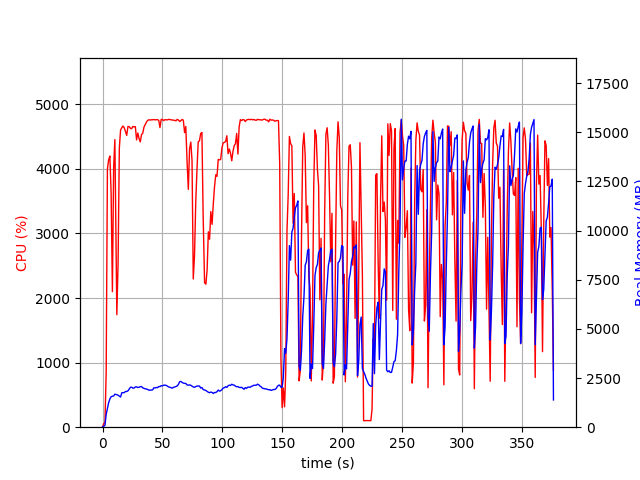

The table this chart was drawn from, first rows:
elapsed_time, nproc, cpu, mem_real, mem_virtual
5.9604644775390625e-05, 1, 0.0, 16.28, 3196
1.011, 1, 57.3, 47.34, 91.49
2.02, 1, 72.4, 96.89, 687.5
3.031, 1, 848.6, 649.5, 4623
4.056, 1, 3996, 960.8, 4947
5.089, 1, 4142, 1248, 5281
6.125, 1, 4200, 1439, 5504
7.152, 1, 3626, 1552, 5628
8.218, 1, 2099, 1574, 5694
9.249, 1, 4017, 1588, 5742
10.27, 1, 4454, 1680, 5880
11.92, 1, 1742, 1652, 5917
12.95, 1, 2530, 1627, 5936
14, 1, 4324, 1577, 5951
15.03, 1, 4600, 1535, 5958
16.06, 1, 4639, 1751, 6161
17.08, 1, 4664, 1753, 6177
18.11, 1, 4637, 1760, 6184
19.13, 1, 4577, 1816, 6240
20.16, 1, 4519, 1817, 6281
21.18, 1, 4657, 1849, 6352
22.21, 1, 4656, 1934, 6379
23.24, 1, 4629, 2027, 6455
24.26, 1, 4623, 2037, 6540
25.29, 1, 4658, 1990, 6566
26.32, 1, 4650, 1990, 6591
27.35, 1, 4655, 2047, 6629
28.38, 1, 4450, 2053, 6677
29.41, 1, 4556, 2020, 6735
30.44, 1, 4470, 2030, 6748
31.47, 1, 4418, 2060, 6825
32.49, 1, 4531, 2068, 6854
33.52, 1, 4552, 2004, 6861
34.55, 1, 4647, 1976, 6883
35.59, 1, 4687, 1954, 6912
36.62, 1, 4724, 1940, 6961
37.64, 1, 4752, 1920, 6975
38.67, 1, 4760, 1882, 7013
39.69, 1, 4757, 1887, 7034
40.72, 1, 4760, 1889, 7049
41.74, 1, 4761, 1897, 7093
42.77, 1, 4765, 2003, 7227
43.79, 1, 4759, 1994, 7293
44.82, 1, 4762, 2021, 7309
45.85, 1, 4762, 2014, 7316
46.87, 1, 4753, 2068, 7356
47.89, 1, 4639, 2065, 7405
48.92, 1, 4766, 2110, 7483
49.95, 1, 4766, 2104, 7483
50.97, 1, 4748, 2136, 7531
52, 1, 4762, 2141, 7545
53.02, 1, 4760, 2130, 7571
54.05, 1, 4759, 2089, 7571
55.07, 1, 4768, 2049, 7578
56.1, 1, 4763, 2035, 7578
57.12, 1, 4761, 2008, 7578
58.15, 1, 4756, 1985, 7620
59.18, 1, 4754, 2032, 7628
60.2, 1, 4752, 2046, 7660
61.23, 1, 4744, 2066, 7674
... 309 more rows
